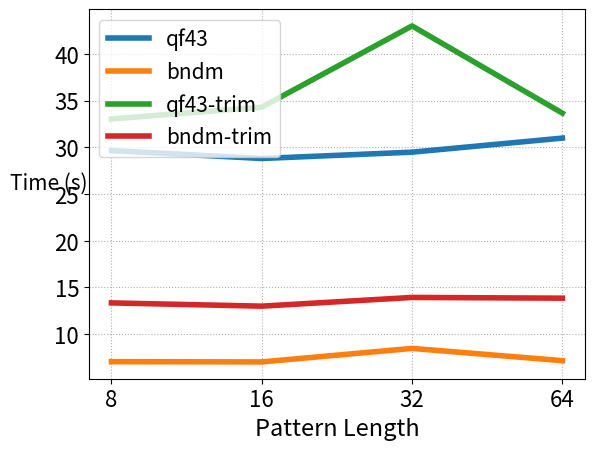

Source code (Python):
import numpy as np
import matplotlib.pyplot as plt

qf43 = [29.6488, 28.8017, 29.4792, 30.9842]
bndm = [7.059, 7.03139, 8.47803, 7.16593]

y = np.arange(4)
# y = [8, 16, 32, 64]

plt.plot(y, qf43, label="qf43", linewidth=4)
plt.plot(y, bndm, label="bndm", linewidth=4)
plt.legend(loc=2, prop={'size': 15})
plt.grid(True, linestyle=':')
plt.xticks(y, ('8', '16', '32', '64'), fontsize=16)
plt.yticks(fontsize=16)
plt.xlabel('Pattern Length', fontsize=17)
plt.ylabel('Time (s)', rotation=0, fontsize=15)
plt.show()

qf43_trim = [33.0342, 34.2925, 42.9897, 33.6567]
bndm_trim = [13.3473, 12.99992, 13.932, 13.854]

plt.plot(y, qf43_trim, label="qf43-trim", linewidth=4)
plt.plot(y, bndm_trim, label="bndm-trim", linewidth=4)
plt.legend(loc=2, prop={'size': 15})
plt.grid(True, linestyle=':')
plt.xticks(y, ('8', '16', '32', '64'), fontsize=16)
plt.yticks(fontsize=16)
plt.xlabel('Pattern Length', fontsize=17)
plt.ylabel('Time (s)', rotation=0, fontsize=15)
plt.show()
